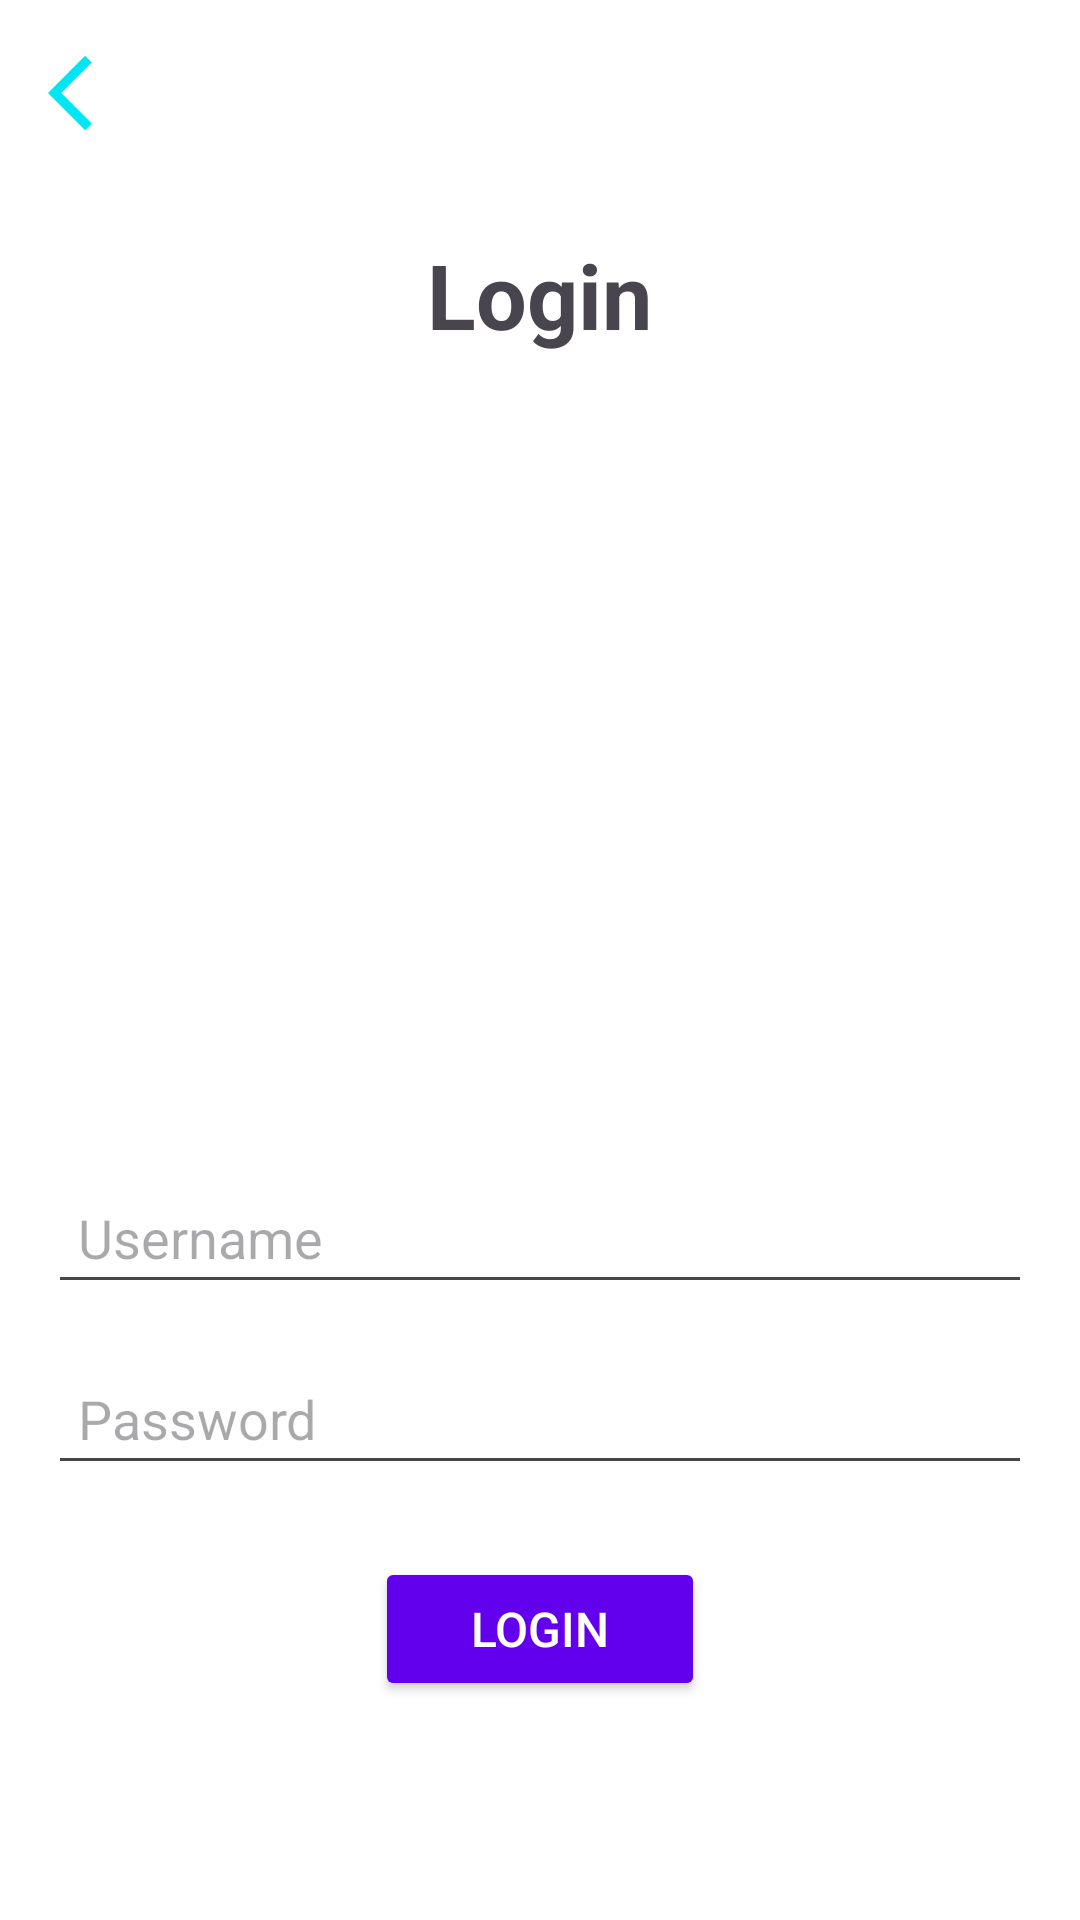

Reconstruct the res/layout file that produces this screen, plus the resources it refers to.
<!-- AndroidManifest.xml: application theme Theme.Bp3_Modul3_UI -->
<!-- res/layout/activity_login.xml -->
<?xml version="1.0" encoding="utf-8"?>
<androidx.constraintlayout.widget.ConstraintLayout xmlns:android="http://schemas.android.com/apk/res/android"
    xmlns:app="http://schemas.android.com/apk/res-auto"
    xmlns:tools="http://schemas.android.com/tools"
    android:id="@+id/main"
    android:layout_width="match_parent"
    android:layout_height="match_parent"
    tools:context=".LoginActivity">

    <LinearLayout
        android:layout_width="match_parent"
        android:layout_height="match_parent"
        android:background="#FFFFFF"
        android:orientation="vertical"
        android:padding="16dp"
        tools:layout_editor_absoluteX="0dp"
        tools:layout_editor_absoluteY="109dp">

        <ImageView
            android:id="@+id/btn_back"
            android:layout_width="30dp"
            android:layout_height="30dp"
            android:layout_marginEnd="1dp"
            android:layout_marginBottom="32dp"
            android:contentDescription="Logo"
            android:src="@drawable/btn_imgback" />

        
        <TextView
            android:id="@+id/txt_login"
            android:layout_width="wrap_content"
            android:layout_height="wrap_content"
            android:layout_gravity="center"
            android:text="@string/login"
            android:textSize="30sp"
            android:textStyle="bold"
            android:paddingBottom="40dp"
            app:layout_constraintBottom_toBottomOf="parent"
            app:layout_constraintEnd_toEndOf="parent"
            app:layout_constraintStart_toStartOf="parent"
            app:layout_constraintTop_toTopOf="parent"
            app:layout_constraintVertical_bias="0.081" />

        <ImageView
            android:id="@+id/logo"
            android:layout_width="200dp"
            android:layout_height="200dp"
            android:layout_gravity="center_horizontal"
            android:layout_marginBottom="32dp"
            android:contentDescription="Logo"
            android:src="@drawable/download" />

        
        <EditText
            android:id="@+id/edtUsername"
            android:layout_width="match_parent"
            android:layout_height="wrap_content"
            android:layout_gravity="center"
            android:layout_marginBottom="16dp"
            android:hint="@string/username"
            android:inputType="textEmailAddress"
            android:padding="10dp" />

        
        <EditText
            android:id="@+id/editTextPassword"
            android:layout_width="match_parent"
            android:layout_height="wrap_content"
            android:layout_gravity="center"
            android:layout_marginBottom="24dp"
            android:hint="@string/password"
            android:inputType="textPassword"
            android:padding="10dp" />

        
        <Button
            android:id="@+id/btn_Login"
            android:layout_width="110dp"
            android:layout_height="wrap_content"
            android:layout_gravity="center"
            android:backgroundTint="#6200EE"
            android:padding="10dp"
            android:text="@string/login"
            android:textColor="#FFFFFF"
            android:textSize="16sp" />

    </LinearLayout>


</androidx.constraintlayout.widget.ConstraintLayout>
<!-- resources referenced by this layout -->
<resources>
  <!-- drawable btn_imgback (drawable) -->
  <vector xmlns:android="http://schemas.android.com/apk/res/android" android:autoMirrored="true" android:height="24dp" android:tint="#01E6F3" android:viewportHeight="24" android:viewportWidth="24" android:width="24dp">
        
      <path android:fillColor="@android:color/white" android:pathData="M11.67,3.87L9.9,2.1 0,12l9.9,9.9 1.77,-1.77L3.54,12z"/>
      
  </vector>
  <string name="login">Login</string>
  <string name="password">Password</string>
  <string name="username">Username</string>
  <style name="Theme.Bp3_Modul3_UI" parent="Base.Theme.Bp3_Modul3_UI" />
  <style name="Base.Theme.Bp3_Modul3_UI" parent="Theme.Material3.DayNight.NoActionBar">
          
          
      </style>
</resources>
